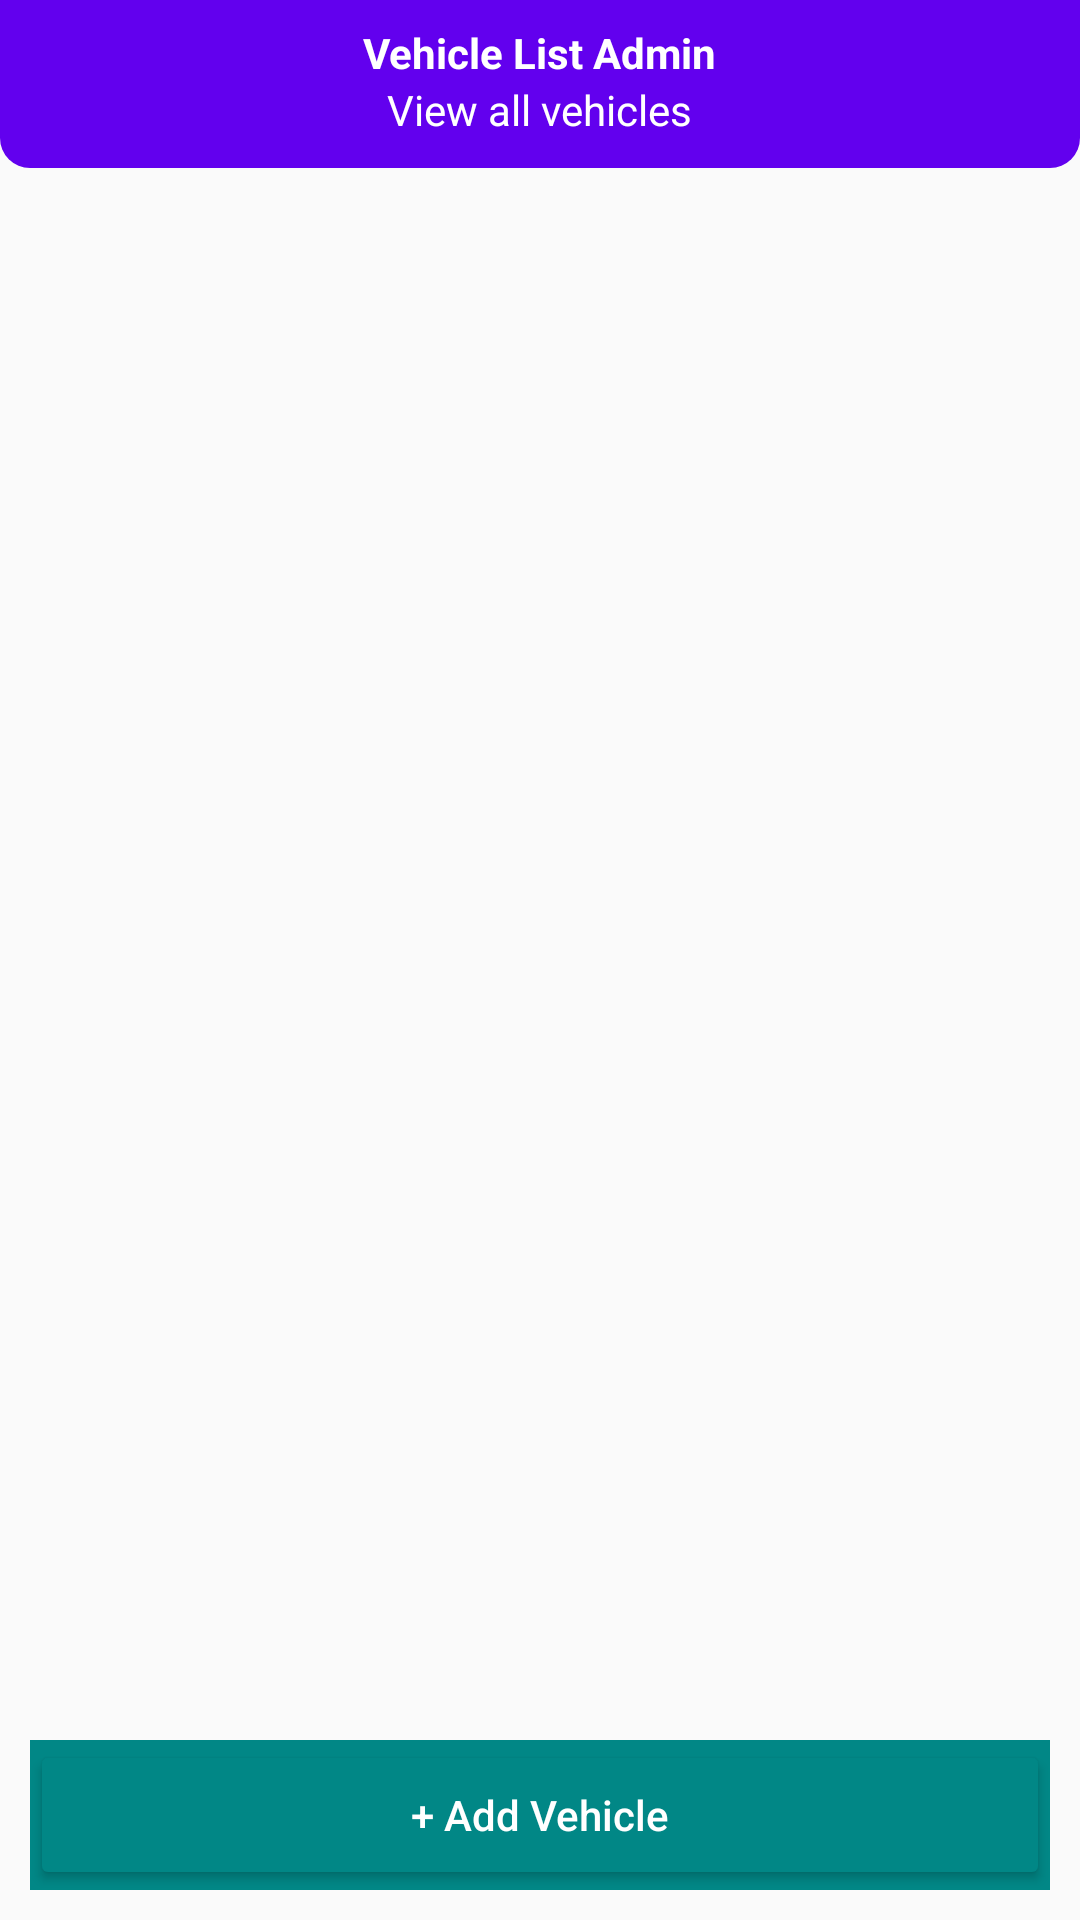

Android layout source for this screen:
<!-- AndroidManifest.xml: application theme Theme.Bike_Tuk_Rental -->
<!-- res/layout/activity_vehicle_list_admin.xml -->
<?xml version="1.0" encoding="utf-8"?>
<RelativeLayout xmlns:android="http://schemas.android.com/apk/res/android"
    xmlns:app="http://schemas.android.com/apk/res-auto"
    xmlns:tools="http://schemas.android.com/tools"
    android:layout_width="match_parent"
    android:layout_height="match_parent"
    tools:context=".VehicleListAdminActivity">

    <RelativeLayout
        android:id="@+id/toolbarRl"
        android:layout_width="match_parent"
        android:layout_height="?actionBarSize"
        android:background="@drawable/shape_toolbar_02">

        <TextView
            android:id="@+id/titleTv"
            android:layout_width="wrap_content"
            android:layout_height="wrap_content"
            android:layout_marginTop="8dp"
            android:layout_centerHorizontal="true"
            android:text="Vehicle List Admin"
            android:textStyle="bold"
            android:textColor="@color/white"/>

        <TextView
            android:id="@+id/subTitleTv"
            android:layout_width="wrap_content"
            android:layout_height="wrap_content"
            android:layout_centerHorizontal="true"
            android:layout_below="@id/titleTv"
            android:text="View all vehicles"
            android:textColor="@color/white"/>

    </RelativeLayout>

    <androidx.recyclerview.widget.RecyclerView
        android:id="@+id/vehiclesRv"
        android:layout_width="match_parent"
        android:layout_height="match_parent"
        android:layout_below="@id/toolbarRl"
        android:layout_marginStart="10dp"
        android:layout_marginTop="10dp"
        android:layout_marginEnd="10dp"
        android:layout_marginBottom="10dp"
        app:layoutManager="androidx.recyclerview.widget.LinearLayoutManager"
        tools:listitem="@layout/row_vehicle" />

    <LinearLayout
        android:id="@+id/bottomLl"
        android:layout_width="match_parent"
        android:layout_height="wrap_content"
        android:orientation="horizontal"
        android:layout_marginStart="10dp"
        android:layout_marginEnd="10dp"
        android:layout_alignParentBottom="true"
        android:background="@drawable/shape_button04"
        android:layout_marginBottom="10dp">

        <Button
            android:id="@+id/addVehicleBtn"
            android:layout_width="0dp"
            android:layout_height="wrap_content"
            android:layout_weight="1"
            android:minHeight="50dp"
            android:text="+ Add Vehicle"
            android:textAllCaps="false"
            android:backgroundTint="@color/teal_700"
            android:textColor="@color/white"/>










    </LinearLayout>

</RelativeLayout>
<!-- res/layout/row_vehicle.xml (included above) -->
<?xml version="1.0" encoding="utf-8"?>
<androidx.cardview.widget.CardView xmlns:android="http://schemas.android.com/apk/res/android"
    android:layout_width="match_parent"
    android:layout_height="140dp"
    xmlns:app="http://schemas.android.com/apk/res-auto"
    android:layout_marginBottom="5dp"
    app:cardElevation="0dp"
    app:contentPadding="5dp">

    <RelativeLayout
        android:layout_width="match_parent"
        android:layout_height="match_parent">

        <RelativeLayout
            android:id="@+id/vehicleRl"
            android:layout_width="160dp"
            android:layout_height="140dp"
            android:layout_marginEnd="5dp"
            android:background="@color/grey03">

            <ImageView
                android:id="@+id/imageView"
                android:layout_width="match_parent"
                android:layout_height="match_parent"
                app:srcCompat="@drawable/baseline_pedal_bike_24" />
        </RelativeLayout>

        <TextView
            android:id="@+id/vehicleNameTv"
            style="@style/TextAppearance.MaterialComponents.Headline6"
            android:layout_width="match_parent"
            android:layout_height="wrap_content"
            android:layout_toEndOf="@id/vehicleRl"
            android:layout_toStartOf="@id/moreBtn"
            android:maxLines="1"
            android:text="Vehicle1"
            android:ellipsize="end"/>

        <ImageButton
            android:id="@+id/moreBtn"
            android:layout_width="wrap_content"
            android:layout_height="wrap_content"
            android:layout_alignParentEnd="true"
            android:src="@drawable/ic_more_black"
            android:padding="5dp"
            android:background="@android:color/transparent"/>

        <TextView
            android:id="@+id/countTv"
            style="@style/TextAppearance.MaterialComponents.Body2"
            android:layout_width="wrap_content"
            android:layout_height="wrap_content"
            android:layout_below="@id/vehicleNameTv"
            android:layout_marginTop="8dp"
            android:ellipsize="end"
            android:layout_toEndOf="@id/vehicleRl"
            android:maxLines="1"
            android:text="Available Count"/>


    </RelativeLayout>

</androidx.cardview.widget.CardView>
<!-- resources referenced by this layout -->
<resources>
  <color name="grey03">#EDEDED</color>
  
      //Log in page
  <color name="purple_500">#FF6200EE</color>
  <color name="teal_700">#FF018786</color>
  <color name="white">#FFFFFFFF</color>
  <!-- drawable shape_button04 (drawable) -->
  <?xml version="1.0" encoding="utf-8"?>
  <shape xmlns:android="http://schemas.android.com/apk/res/android"
      android:shape="rectangle">
  
      <solid android:color="@color/teal_700"/>
  
  </shape>
  <!-- drawable shape_toolbar_02 (drawable) -->
  <?xml version="1.0" encoding="utf-8"?>
  <shape xmlns:android="http://schemas.android.com/apk/res/android"
      android:shape="rectangle">
  
      <solid android:color="@color/purple_500"/>
      <corners android:bottomLeftRadius="10dp"
          android:bottomRightRadius="10dp"/>
  
  </shape>
  <style name="Theme.Bike_Tuk_Rental" parent="Theme.AppCompat.Light.NoActionBar">
          
          <item name="colorPrimary">@color/purple_500</item>
          <item name="colorPrimaryVariant">@color/purple_700</item>
          <item name="colorOnPrimary">@color/white</item>
          
          <item name="colorSecondary">@color/teal_200</item>
          <item name="colorSecondaryVariant">@color/teal_700</item>
          <item name="colorOnSecondary">@color/black</item>
          
          <item name="android:statusBarColor">?attr/colorPrimaryVariant</item>
          
      </style>
  <color name="purple_700">#FF3700B3</color>
  <color name="teal_200">#FF03DAC5</color>
  <color name="black">#FF000000</color>
</resources>
